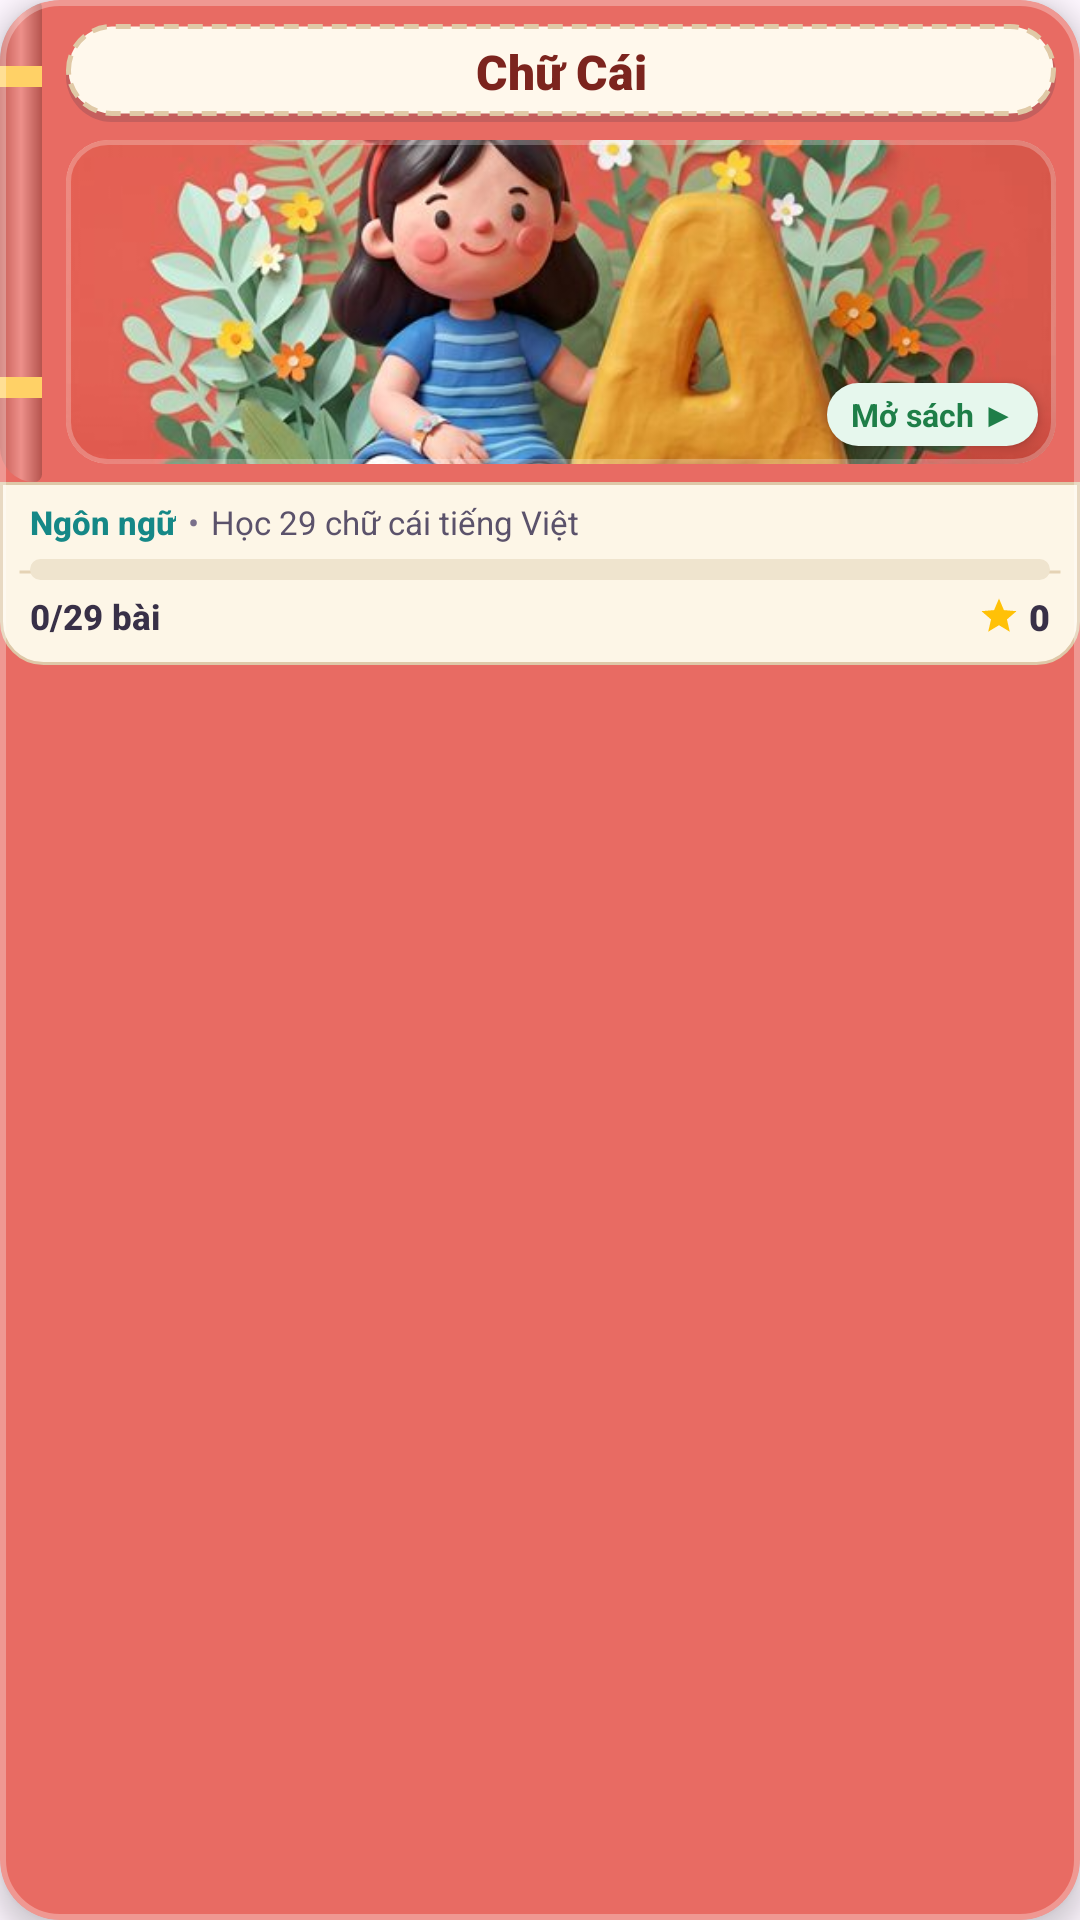

This screen was rendered from an Android layout file. Write that file and the resources it references.
<!-- AndroidManifest.xml: application theme Theme.HappyKidLearn -->
<!-- res/layout/m2_item_home_game_card.xml -->
<?xml version="1.0" encoding="utf-8"?>
<com.google.android.material.card.MaterialCardView xmlns:android="http://schemas.android.com/apk/res/android"
    xmlns:app="http://schemas.android.com/apk/res-auto"
    android:id="@+id/card_m2_game_root"
    android:layout_width="match_parent"
    android:layout_height="wrap_content"
    android:layout_margin="6dp"
    android:clickable="true"
    android:focusable="true"
    app:cardBackgroundColor="@color/m2_book_cover_coral"
    app:cardCornerRadius="20dp"
    app:cardElevation="5dp"
    app:strokeColor="#4DFFFFFF"
    app:strokeWidth="2dp">

    <LinearLayout
        android:layout_width="match_parent"
        android:layout_height="wrap_content"
        android:orientation="vertical">

        
        <LinearLayout
            android:layout_width="match_parent"
            android:layout_height="wrap_content"
            android:orientation="horizontal">

            
            <View
                android:id="@+id/view_m2_book_spine"
                android:layout_width="14dp"
                android:layout_height="match_parent"
                android:background="@drawable/m2_bg_book_spine" />

            
            <LinearLayout
                android:layout_width="0dp"
                android:layout_height="wrap_content"
                android:layout_weight="1"
                android:gravity="center_horizontal"
                android:orientation="vertical"
                android:paddingStart="8dp"
                android:paddingTop="8dp"
                android:paddingEnd="8dp"
                android:paddingBottom="6dp">

                
                <TextView
                    android:id="@+id/tv_m2_card_title"
                    android:layout_width="match_parent"
                    android:layout_height="wrap_content"
                    android:background="@drawable/m2_bg_book_title_plaque"
                    android:ellipsize="end"
                    android:fontFamily="sans-serif-black"
                    android:gravity="center"
                    android:maxLines="1"
                    android:paddingStart="8dp"
                    android:paddingTop="5dp"
                    android:paddingEnd="8dp"
                    android:paddingBottom="6dp"
                    android:text="Chữ Cái"
                    android:textColor="@color/m2_text_book_title"
                    android:textSize="16sp"
                    android:textStyle="bold" />

                
                <com.google.android.material.card.MaterialCardView
                    android:id="@+id/fl_m2_card_icon_bg"
                    android:layout_width="match_parent"
                    android:layout_height="108dp"
                    android:layout_marginTop="6dp"
                    app:cardBackgroundColor="@color/m2_bg_cream_paper"
                    app:cardCornerRadius="14dp"
                    app:cardElevation="0dp"
                    app:strokeColor="#40FFFFFF"
                    app:strokeWidth="1.5dp">

                    <ImageView
                        android:id="@+id/iv_m2_card_icon"
                        android:layout_width="match_parent"
                        android:layout_height="match_parent"
                        android:contentDescription="@string/m2_cd_game_icon_format"
                        android:scaleType="centerCrop"
                        android:src="@drawable/m2_cover_alphabet" />

                    
                    <TextView
                        android:id="@+id/tv_m2_card_status"
                        android:layout_width="wrap_content"
                        android:layout_height="wrap_content"
                        android:layout_gravity="bottom|end"
                        android:layout_margin="6dp"
                        android:background="@drawable/m2_bg_badge_pill"
                        android:elevation="2dp"
                        android:paddingStart="8dp"
                        android:paddingTop="3dp"
                        android:paddingEnd="8dp"
                        android:paddingBottom="3dp"
                        android:text="@string/m2_game_status_ready"
                        android:textColor="@color/m2_badge_ready_text"
                        android:textSize="10.5sp"
                        android:textStyle="bold" />
                </com.google.android.material.card.MaterialCardView>
            </LinearLayout>
        </LinearLayout>

        
        <LinearLayout
            android:layout_width="match_parent"
            android:layout_height="wrap_content"
            android:background="@drawable/m2_bg_book_pages_bottom"
            android:orientation="vertical"
            android:paddingStart="10dp"
            android:paddingTop="6dp"
            android:paddingEnd="10dp"
            android:paddingBottom="8dp">

            
            <LinearLayout
                android:layout_width="match_parent"
                android:layout_height="wrap_content"
                android:gravity="center_vertical"
                android:orientation="horizontal">

                <TextView
                    android:id="@+id/tv_m2_card_category"
                    android:layout_width="wrap_content"
                    android:layout_height="wrap_content"
                    android:fontFamily="sans-serif-medium"
                    android:maxLines="1"
                    android:text="Ngôn ngữ"
                    android:textColor="@color/m2_brand_teal_dark"
                    android:textSize="11sp"
                    android:textStyle="bold" />

                <TextView
                    android:layout_width="wrap_content"
                    android:layout_height="wrap_content"
                    android:layout_marginStart="4dp"
                    android:layout_marginEnd="4dp"
                    android:text="•"
                    android:textColor="@color/m2_text_muted"
                    android:textSize="11sp" />

                <TextView
                    android:id="@+id/tv_m2_card_description"
                    android:layout_width="0dp"
                    android:layout_height="wrap_content"
                    android:layout_weight="1"
                    android:ellipsize="end"
                    android:maxLines="1"
                    android:text="Học 29 chữ cái tiếng Việt"
                    android:textColor="@color/m2_text_secondary"
                    android:textSize="11sp" />
            </LinearLayout>

            
            <ProgressBar
                android:id="@+id/pb_m2_card_progress"
                style="?android:attr/progressBarStyleHorizontal"
                android:layout_width="match_parent"
                android:layout_height="7dp"
                android:layout_marginTop="5dp"
                android:max="100"
                android:progress="0"
                android:progressDrawable="@drawable/m2_bg_progress_bar" />

            
            <LinearLayout
                android:layout_width="match_parent"
                android:layout_height="wrap_content"
                android:layout_marginTop="4dp"
                android:gravity="center_vertical"
                android:orientation="horizontal">

                <TextView
                    android:id="@+id/tv_m2_card_progress_text"
                    android:layout_width="0dp"
                    android:layout_height="wrap_content"
                    android:layout_weight="1"
                    android:fontFamily="sans-serif-medium"
                    android:maxLines="1"
                    android:text="0/29 bài"
                    android:textColor="@color/m2_text_primary"
                    android:textSize="11.5sp"
                    android:textStyle="bold" />

                <LinearLayout
                    android:id="@+id/ll_m2_card_stars"
                    android:layout_width="wrap_content"
                    android:layout_height="wrap_content"
                    android:gravity="center_vertical"
                    android:orientation="horizontal">

                    <ImageView
                        android:id="@+id/iv_m2_card_star"
                        android:layout_width="14dp"
                        android:layout_height="14dp"
                        android:contentDescription="@string/m2_cd_star_icon"
                        android:src="@drawable/ic_star_filled" />

                    <TextView
                        android:id="@+id/tv_m2_card_stars"
                        android:layout_width="wrap_content"
                        android:layout_height="wrap_content"
                        android:layout_marginStart="3dp"
                        android:fontFamily="sans-serif-black"
                        android:text="0"
                        android:textColor="@color/m2_text_primary"
                        android:textSize="12sp"
                        android:textStyle="bold" />
                </LinearLayout>
            </LinearLayout>
        </LinearLayout>

    </LinearLayout>

</com.google.android.material.card.MaterialCardView>
<!-- resources referenced by this layout -->
<resources>
  <color name="m2_badge_ready_text">#1E7E48</color>
  <color name="m2_bg_cream_paper">#FFFDF7</color>
  <color name="m2_book_cover_coral">#E86B63</color>
  <color name="m2_brand_teal_dark">#158887</color>
  <color name="m2_text_book_title">#7C241E</color>
  <color name="m2_text_muted">#7A708B</color>
  <color name="m2_text_primary">#383047</color>
  <color name="m2_text_secondary">#5B526B</color>
  <!-- drawable ic_star_filled (drawable) -->
  <vector xmlns:android="http://schemas.android.com/apk/res/android"
      android:width="48dp"
      android:height="48dp"
      android:viewportWidth="24"
      android:viewportHeight="24">
      <path
          android:fillColor="#FFFFC107"
          android:pathData="M12,17.27L18.18,21l-1.64,-7.03L22,9.24l-7.19,-0.61L12,2L9.19,8.63L2,9.24l5.46,4.73L5.82,21z"/>
  </vector>
  <!-- drawable m2_bg_badge_pill (drawable) -->
  <?xml version="1.0" encoding="utf-8"?>
  <shape xmlns:android="http://schemas.android.com/apk/res/android"
      android:shape="rectangle">
      <solid android:color="@color/m2_badge_ready_bg" />
      <corners android:radius="12dp" />
  </shape>
  <!-- drawable m2_bg_book_pages_bottom (drawable) -->
  <?xml version="1.0" encoding="utf-8"?>
  <layer-list xmlns:android="http://schemas.android.com/apk/res/android">
      <item>
          <shape android:shape="rectangle">
              <corners
                  android:bottomLeftRadius="14dp"
                  android:bottomRightRadius="14dp" />
              <solid android:color="#FDF6E7" />
              <stroke
                  android:width="1dp"
                  android:color="#DEC8A8" />
          </shape>
      </item>
      <item
          android:bottom="3dp"
          android:left="6dp"
          android:right="6dp"
          android:top="2dp">
          <shape android:shape="line">
              <stroke
                  android:width="1dp"
                  android:color="#E5D3B5" />
          </shape>
      </item>
  </layer-list>
  <!-- drawable m2_bg_book_title_plaque (drawable) -->
  <?xml version="1.0" encoding="utf-8"?>
  <layer-list xmlns:android="http://schemas.android.com/apk/res/android">
      <item android:top="2dp">
          <shape android:shape="rectangle">
              <corners android:radius="18dp" />
              <solid android:color="#33383047" />
          </shape>
      </item>
      <item android:bottom="2dp">
          <shape android:shape="rectangle">
              <corners android:radius="18dp" />
              <solid android:color="#FFF8EC" />
              <stroke
                  android:width="1.5dp"
                  android:color="#E0C9A6"
                  android:dashGap="3dp"
                  android:dashWidth="5dp" />
          </shape>
      </item>
  </layer-list>
  <!-- drawable m2_bg_progress_bar (drawable) -->
  <?xml version="1.0" encoding="utf-8"?>
  <layer-list xmlns:android="http://schemas.android.com/apk/res/android">
      <item android:id="@android:id/background">
          <shape android:shape="rectangle">
              <corners android:radius="8dp" />
              <solid android:color="@color/m2_progress_track" />
          </shape>
      </item>
      <item android:id="@android:id/progress">
          <scale android:scaleWidth="100%">
              <shape android:shape="rectangle">
                  <corners android:radius="8dp" />
                  <solid android:color="@color/m2_accent_green" />
              </shape>
          </scale>
      </item>
  </layer-list>
  <string name="m2_cd_game_icon_format">Bìa sách minh họa trò chơi %1$s</string>
  <string name="m2_cd_star_icon">Biểu tượng ngôi sao thành tích</string>
  <string name="m2_game_status_ready">Mở sách ▶</string>
  <style name="Theme.HappyKidLearn" parent="Base.Theme.HappyKidLearn" />
  <color name="m2_badge_ready_bg">#E6F7ED</color>
  <color name="m2_progress_track">#EFE4CE</color>
  <color name="m2_accent_green">#58B881</color>
  <style name="Base.Theme.HappyKidLearn" parent="Theme.Material3.DayNight.NoActionBar">
          
          
      </style>
</resources>
